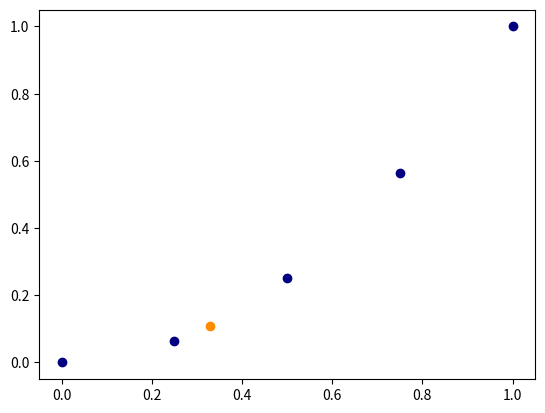

The matplotlib source for this figure:
#!/usr/bin/env python3
# -*- coding: utf-8 -*-
"""
Created on Thu May 11 20:28:52 2023

@author: konstantinos
"""

#!/usr/bin/env python3
# -*- coding: utf-8 -*-
"""
Created on Mon Mar  6 20:01:40 2023

@author: konstantinos
"""

import numpy as np
import matplotlib.pyplot as plt
def f_x2(x):
    return x**2

def int_trapz(x, f, *args):
    h = (x[-1] - x[0]) / (len(x) - 1)
    integral = 0.5*(f(x[0], *args) + f(x[-1], *args))
    for i in range(1,len(x)-1):
        integral += f(x[i], *args)
    return h*integral

def midpoint(x,f, *args):
    # Special case
    if len(x) <= 2:
        h = (x[-1] - x[0]) / (len(x) - 1)
        mid = (x[1] - x[0])*0.5
        integral = f(mid, *args)
        return integral
    
    mid = (x[1] - x[0])*0.5
    # Make new interval with the midpoints
    nx = np.linspace(x[0]+mid, x[-1]+mid, num=len(x)) # nx is new x

    h = (nx[-1] - nx[0]) / ( len(nx) - 1) 
    integral = 0
    for i in range(0, len(nx) - 1):
        integral += f(nx[i], *args)
    return integral*h

def romberg(a,b,f, *args, order=10):
    guesses = np.zeros((order, order))

    # Initial round of guesses through trapz.
    guesses[0,0] = int_trapz((a,b), f, *args)
    for i in range(1, order):
        interval = np.linspace(a,b, num=2**i+1)
        guesses[i,0] = int_trapz(interval, f, *args)
    
    # Combine
    for i in range(1, order):
        for j in range(1, i+1):
            par = 4**j 
            invpar = 1/(par - 1)
            guesses[i][j] = (par*guesses[i][j-1] - guesses[i-1][j-1])*invpar
            
    return guesses[-1,-1]

def romberg_mid(a,b,f,*args, order=10):
    guesses = np.zeros((order, order))

    # Initial round of guesses through mid.
    guesses[0,0] = midpoint((a,b), f, *args)
    for i in range(1, order):
        interval = np.linspace(a,b, num=2**i+1)
        guesses[i,0] = midpoint(interval, f, *args)
    
    # Combine
    for i in range(1, order):
        for j in range(1, i+1):
            par = 4**j 
            invpar = 1/(par - 1)
            guesses[i][j] = (par*guesses[i][j-1] - guesses[i-1][j-1])*invpar
            
    return guesses[-1,-1]
if __name__ == '__main__':
    a = np.linspace(0,1, num=5)
    plt.plot(a,f_x2(a), 'o', c='navy')
    b = midpoint(a, f_x2)
    plt.plot(b,f_x2(b), 'o', c='darkorange')
    
    ran1 = np.linspace(1, 5, num=2**5 +1)
    ys = f_x2(ran1)
    real = 5**3/3 -1/3
    print('Real:', real)
    
    rom_res = romberg(1,5, f_x2)
    rom_mid_res = romberg_mid(1,5, f_x2)
    print('Trapz Error %.2e' % np.abs(real - int_trapz(ran1, f_x2)))
    print('np Error: %.2e' % np.abs(real - np.trapz(ys, x=ran1)))
    # print('Romberg Error: %.2e' % np.abs(real - romberg_trapz(1,5, f_x2)))
    print('Romberg Error: %.2e' % np.abs(real - rom_res))
    print('Midpoint Romberg: %.2e' % np.abs(real - rom_mid_res))